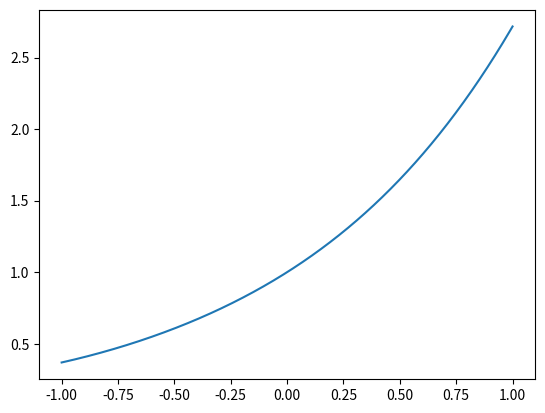
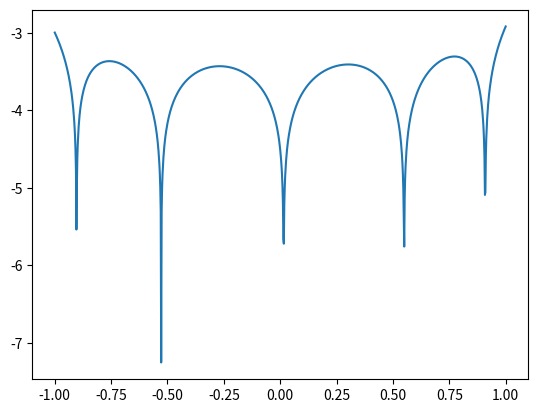
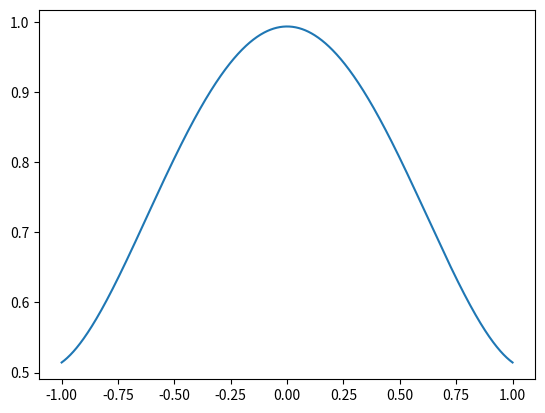
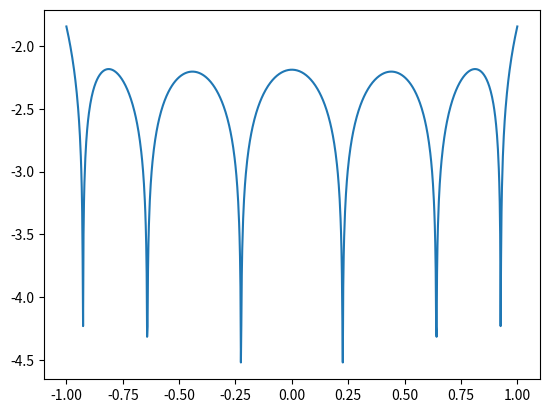
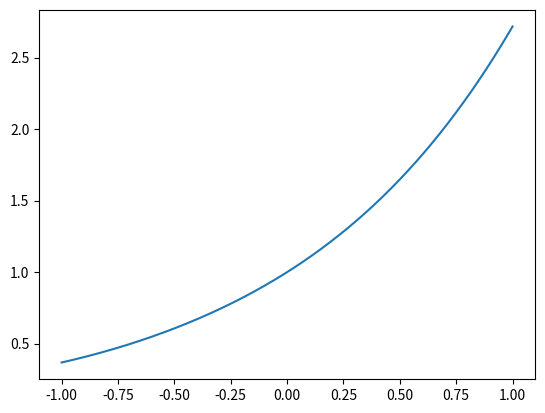
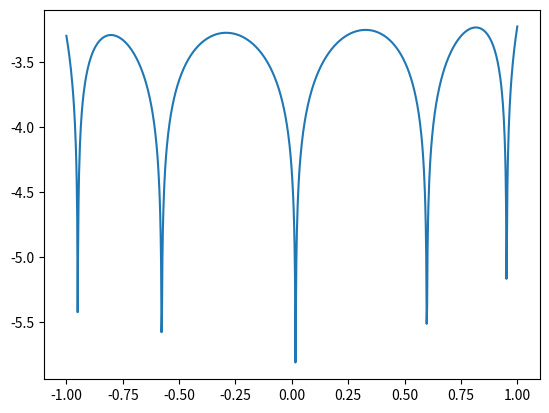

Reproduce these figures in Python, in order.
import numpy as np
import numpy.linalg as la
import matplotlib.pyplot as plt
import math
from scipy.integrate import quad
import scipy as sp

def driver():

#  function you want to approximate
    f1 = lambda x: np.exp(x)
    f2 = lambda x: 1./(1.+x**2)
    

# Interval of interest
    a = -1
    b = 1
# weight function
    w = lambda x: 1.
    wc = lambda x: 1./np.sqrt(1.-x**2)

# order of approximation
    n = 4

#  Number of points you want to sample in [a,b]
    N = 1000
    xeval = np.linspace(a,b,N+1)
    pval1 = np.zeros(N+1)
    pval2 = np.zeros(N+1)
    pvalc = np.zeros(N+1)

    for kk in range(N+1):
      pval1[kk] = eval_legendre_expansion(f1,a,b,w,n,xeval[kk])
      pval2[kk] = eval_legendre_expansion(f2,a,b,w,n,xeval[kk])
      pvalc[kk] = eval_chebychev_expansion(f1,a,b,wc,n,xeval[kk])

    ''' create vector with exact values'''
    fex1 = np.zeros(N+1)
    fex2 = np.zeros(N+1)
    fexc = np.zeros(N+1)
    for kk in range(N+1):
        fex1[kk] = f1(xeval[kk])
        fex2[kk] = f2(xeval[kk])
        fexc[kk] = f1(xeval[kk])

    plt.figure();
    plt.plot(xeval,pval1);
    plt.show()

    plt.figure();
    err = abs(pval1-fex1)
    plt.plot(xeval,np.log10(err)); 
    plt.show()

    plt.figure();
    plt.plot(xeval,pval2);
    plt.show()
    
    plt.figure();
    err = abs(pval2-fex2)
    plt.plot(xeval,np.log10(err)); 
    plt.show()
    
    plt.figure();
    plt.plot(xeval,pvalc);
    plt.show()
    
    plt.figure();
    err = abs(pvalc-fexc)
    plt.plot(xeval,np.log10(err)); 
    plt.show()



def eval_legendre_expansion(f,a,b,w,n,x):

#   This subroutine evaluates the Legendre expansion

#  Evaluate all the Legendre polynomials at x that are needed
# by calling your code from prelab
  p = [eval_legendre(i, x) for i in range(n+1)]
  # initialize the sum to 0
  pval = 0.0
  for j in range(0,n+1):
      # make a function handle for evaluating phi_j(x)
      phi_j = lambda x: eval_legendre(j,x)
      # make a function handle for evaluating phi_j^2(x)*w(x)
      phi_j_sq = lambda x: phi_j(x)**2*w(x)
      # use the quad function from scipy to evaluate normalizations
      norm_fac,err = quad(phi_j_sq,a,b)
      # make a function handle for phi_j(x)*f(x)*w(x)/norm_fac
      func_j = lambda x: phi_j(x)*f(x)*w(x)/norm_fac
      # use the quad function from scipy to evaluate coeffs
      aj,err = quad(func_j,a,b)
      # accumulate into pval
      pval = pval+aj*p[j]

  return pval

def eval_chebychev_expansion(f,a,b,w,n,x):

#   This subroutine evaluates the Legendre expansion

#  Evaluate all the Legendre polynomials at x that are needed
# by calling your code from prelab
  p = [eval_chebychev(i, x) for i in range(n+1)]
  # initialize the sum to 0
  pval = 0.0
  for j in range(0,n+1):
      # make a function handle for evaluating phi_j(x)
      phi_j = lambda x: eval_chebychev(j,x)
      # make a function handle for evaluating phi_j^2(x)*w(x)
      phi_j_sq = lambda x: phi_j(x)**2*w(x)
      # use the quad function from scipy to evaluate normalizations
      norm_fac,err = quad(phi_j_sq,a,b)
      # make a function handle for phi_j(x)*f(x)*w(x)/norm_fac
      func_j = lambda x: phi_j(x)*f(x)*w(x)/norm_fac
      # use the quad function from scipy to evaluate coeffs
      aj,err = quad(func_j,a,b)
      # accumulate into pval
      pval = pval+aj*p[j]

  return pval


def eval_legendre(N,x):
    if N == 0:
        return 1
    if N == 1:
        return x
    else:
        return (1./(N))*((2*N-1)*x*eval_legendre(N-1, x) - (N-1)*eval_legendre(N-2, x))
    
def eval_chebychev(N,x):
    if N == 0:
        return 1
    if N == 1:
        return x
    else:
        return 2*x*eval_chebychev(N-1,x) - eval_chebychev(N-2, x)

if __name__ == '__main__':
  # run the drivers only if this is called from the command line
  driver()
